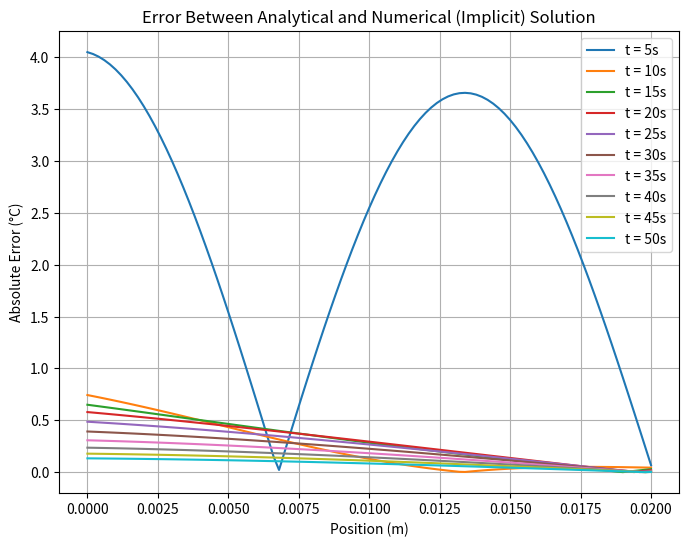

Recreate this plot in Python.
import numpy as np
import matplotlib.pyplot as plt
from scipy.optimize import fsolve
from scipy.integrate import quad
from scipy.linalg import solve

k = 50  
rho = 7800  
c_p = 500  
alpha = 1.282051e-5  
a = 0.02  
T_inf = 50  
Ti = 200 
h = 100 
Nx = 100  
dx = a / Nx
dt = 0.001 
H = 2 # h/k
To = 50  
N = 50  # Number of terms in the analytical series
x = np.linspace(0, a, Nx + 1)
time_intervals = np.arange(5, 51, 5)

def lambda_eq(lambda_n):
    return np.tan(lambda_n * a) - (lambda_n * k / h)

lambda_n = np.array([fsolve(lambda_eq, (n * np.pi) / (2 * a))[0] for n in range(1, N + 1)])

def analytical_solution(x, t): # Analytical solution function
    T = np.ones_like(x) * T_inf
    for n in range(N):
        integrand = lambda x: (Ti - T_inf) * np.sin(lambda_n[n] * x)
        coeff, _ = quad(integrand, 0, a)
        coeff *= (2 / a)
        T += coeff * np.exp(-(lambda_n[n]) ** 2 * alpha * t) * np.cos(lambda_n[n] * x)
    return T

# Implicit scheme setup
fo = alpha * dt / dx**2
T = np.ones(Nx + 1) * Ti
A = np.zeros((Nx + 1, Nx + 1))
b = np.zeros((Nx + 1))

for i in range(1, Nx):
    A[i, i - 1] = -fo
    A[i, i] = 1 + 2 * fo
    A[i, i + 1] = -fo

A[0, 0] = 1 
A[0, 1] = -1
A[Nx, Nx - 1] = -1  
A[Nx, Nx] = 1 + (H * dx / alpha)

T_profiles = {}
for t in range(1, int(max(time_intervals) / dt) + 1):
    for i in range(1, Nx):
        b[i] = T[i]
    b[0] = 0  # BC at x=0
    b[Nx] = (H * dx / alpha) * To  # BC at x=a
    T_new = solve(A, b)
    T = T_new
    if t * dt in time_intervals:
        T_profiles[t * dt] = T.copy()

plt.figure(figsize=(8, 6)) # Compute error and plot
for t in time_intervals:
    T_analytical = analytical_solution(x, t)
    T_numerical = T_profiles[t]
    error = np.abs(T_analytical - T_numerical)
    plt.plot(x, error, label=f't = {t}s')

plt.xlabel('Position (m)')
plt.ylabel('Absolute Error (°C)')
plt.title('Error Between Analytical and Numerical (Implicit) Solution')
plt.legend()
plt.grid()
plt.show()
